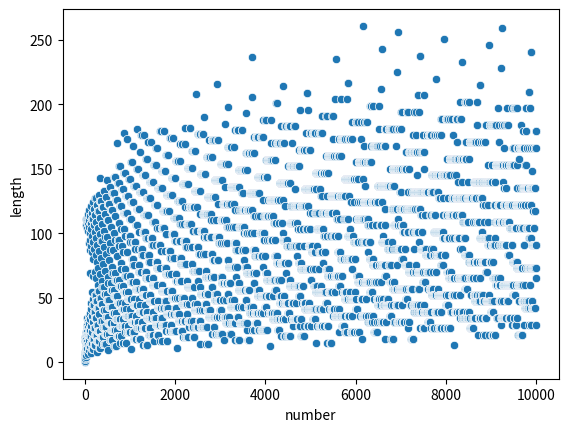

This figure's Python source:
import pandas as pd
import seaborn as sns
import matplotlib.pyplot as plt

lower = 1
upper = 10001


def collatz(number):
  collatz_sequence_list=[]
  len_collatz_list = []
  loop_list = [4, 2, 1]
  if number == 1:
    collatz_sequence_list = [4, 2, 1]
  elif number == 2:
    collatz_sequence_list = [1, 4, 2, 1]
  else:
    # collatz_sequence_list.append(number)
    while(number!=1):
      if(number%2==0):
        number=number//2
        collatz_sequence_list.append(number)
      else:
        number=number*3+1
        collatz_sequence_list.append(number)
        print(collatz_sequence_list)

collatz(10)

def collatz_orbit_lenghth(number):
  collatz_sequence_list_2 = []
  
  while(number !=1):
    if number%2==0:
      number = number/2
      collatz_sequence_list_2.append(number)
    else:
      number = (3*number)+1
      collatz_sequence_list_2.append(number)
  return len(collatz_sequence_list_2) 
  #print(len(collatz_sequence_list_2))

list = []
for x in range(lower, upper):
  q = collatz_orbit_lenghth(x)
  list.append(q)

number = [x for x in range(lower, upper)]
# print(number)

print(list)

data = {"number": number,"length": list}

df = pd.DataFrame(data)
print(df)

sns.scatterplot(data=df, x="number", y="length")
plt.show()
